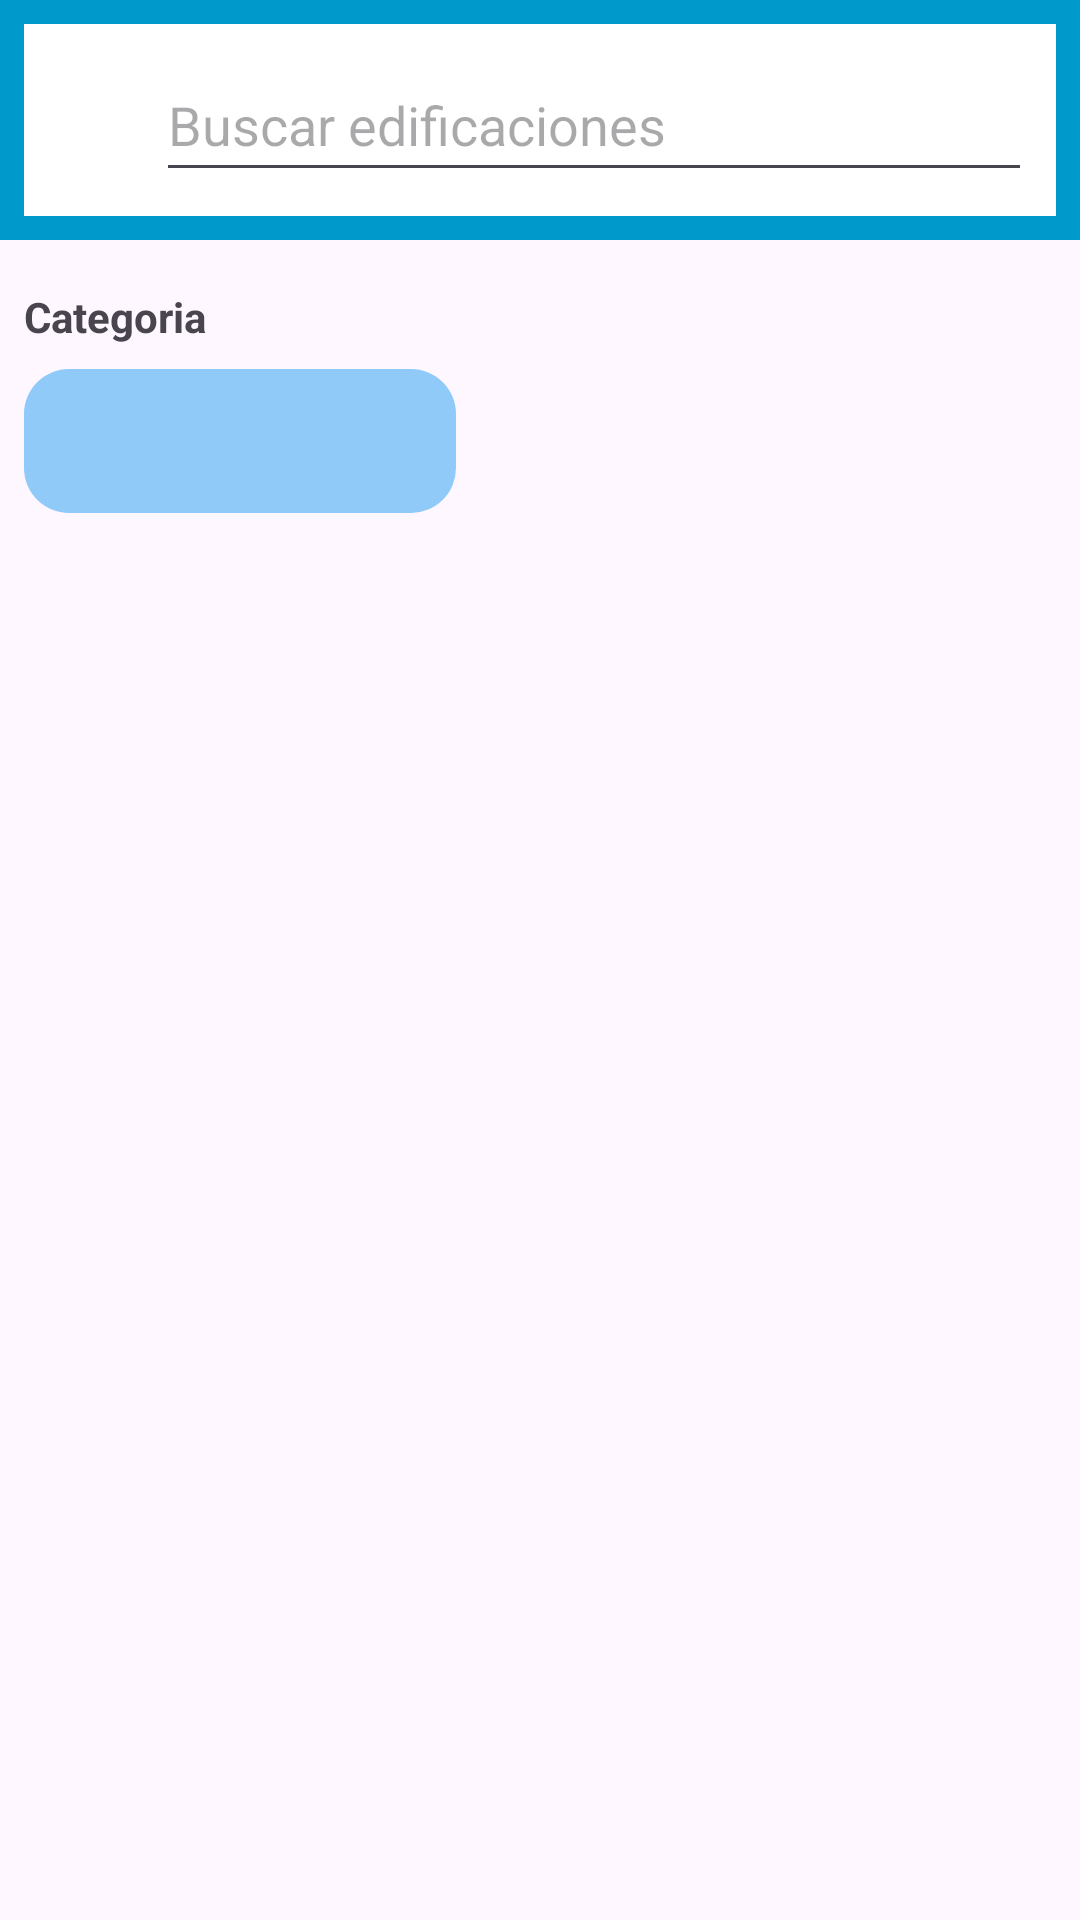

Layout XML and referenced resources for this Android screen:
<!-- AndroidManifest.xml: application theme Theme.CanvasPre -->
<!-- res/layout/fragment_list.xml -->
<?xml version="1.0" encoding="utf-8"?>

<androidx.constraintlayout.widget.ConstraintLayout xmlns:android="http://schemas.android.com/apk/res/android"
    xmlns:app="http://schemas.android.com/apk/res-auto"
    xmlns:tools="http://schemas.android.com/tools"
    android:id="@+id/main"
    android:layout_width="match_parent"
    android:layout_height="match_parent"
    tools:context=".MainActivity">

    <LinearLayout
        android:id="@+id/linearLayout2"
        android:layout_width="0dp"
        android:layout_height="wrap_content"
        android:background="@android:color/holo_blue_dark"
        android:orientation="horizontal"
        app:layout_constraintEnd_toEndOf="parent"
        app:layout_constraintStart_toStartOf="parent"
        app:layout_constraintTop_toTopOf="parent">

        <LinearLayout
            android:id="@+id/linearLayout"
            android:layout_width="match_parent"
            android:layout_height="wrap_content"
            android:layout_margin="8dp"
            android:background="@color/white"
            android:orientation="horizontal">

            <ImageView
                android:id="@+id/imgSearchIcon"
                android:layout_width="20dp"
                android:layout_height="20dp"
                android:layout_marginHorizontal="8dp"
                android:layout_marginVertical="20dp"
                app:srcCompat="@drawable/search_com" />

            <EditText
                android:id="@+id/searchInput"
                android:layout_width="match_parent"
                android:layout_height="48dp"
                android:layout_margin="8dp"
                android:layout_marginHorizontal="8dp"
                android:hint="Buscar edificaciones" />

        </LinearLayout>

    </LinearLayout>

     


    <LinearLayout
        android:id="@+id/linearLayout4"
        android:layout_width="0dp"
        android:layout_height="wrap_content"
        android:layout_marginStart="8dp"
        android:layout_marginTop="8dp"
        android:layout_marginEnd="8dp"
        android:orientation="vertical"
        app:layout_constraintEnd_toEndOf="parent"
        app:layout_constraintStart_toStartOf="parent"
        app:layout_constraintTop_toBottomOf="@+id/linearLayout2">

        <TextView
            android:id="@+id/textView"
            android:layout_width="match_parent"
            android:layout_height="wrap_content"
            android:layout_marginVertical="8dp"
            android:text="Categoria"
            android:textStyle="bold" />

        <androidx.constraintlayout.widget.ConstraintLayout
            android:id="@+id/linearLayout5"
            android:layout_width="match_parent"
            android:layout_height="match_parent"
            android:layout_marginTop="0dp"
            android:layout_marginBottom="8dp">

            <Spinner
                android:id="@+id/spinnerCategory"
                android:layout_width="0dp"
                android:layout_height="48dp"
                android:layout_marginEnd="200dp"
                android:background="@drawable/oval_shape"
                android:backgroundTint="#90CAF9"
                app:layout_constraintEnd_toEndOf="parent"
                app:layout_constraintHorizontal_bias="0.0"
                app:layout_constraintStart_toStartOf="parent"
                app:layout_constraintTop_toTopOf="parent" />

            <ImageView
                android:id="@+id/imageView"
                android:layout_width="50dp"
                android:layout_height="20dp"
                android:layout_marginTop="16dp"
                app:layout_constraintEnd_toEndOf="@+id/spinnerCategory"
                app:layout_constraintTop_toTopOf="@+id/spinnerCategory"
                app:srcCompat="@drawable/down_arrow" />
        </androidx.constraintlayout.widget.ConstraintLayout>

    </LinearLayout>

    <androidx.recyclerview.widget.RecyclerView
        android:id="@+id/recycler_view"
        android:layout_width="0dp"
        android:layout_height="0dp"
        android:layout_marginTop="10dp"
        android:paddingTop="8dp"
        app:layout_constraintBottom_toBottomOf="parent"
        app:layout_constraintEnd_toEndOf="parent"
        app:layout_constraintHorizontal_bias="1.0"
        app:layout_constraintStart_toStartOf="parent"
        app:layout_constraintTop_toBottomOf="@+id/linearLayout4"
        app:layout_constraintVertical_bias="0.0" />

</androidx.constraintlayout.widget.ConstraintLayout>
<!-- resources referenced by this layout -->
<resources>
  <color name="white">#FFFFFFFF</color>
  <!-- drawable oval_shape (drawable) -->
  <?xml version="1.0" encoding="utf-8"?>
  
  <shape xmlns:android="http://schemas.android.com/apk/res/android">
      <solid android:color="#A3A0A0"/>
      <corners android:radius="15dp"/>
  </shape>
  <style name="Theme.CanvasPre" parent="Base.Theme.CanvasPre" />
  <style name="Base.Theme.CanvasPre" parent="Theme.Material3.DayNight.NoActionBar">
          
          
      </style>
</resources>
